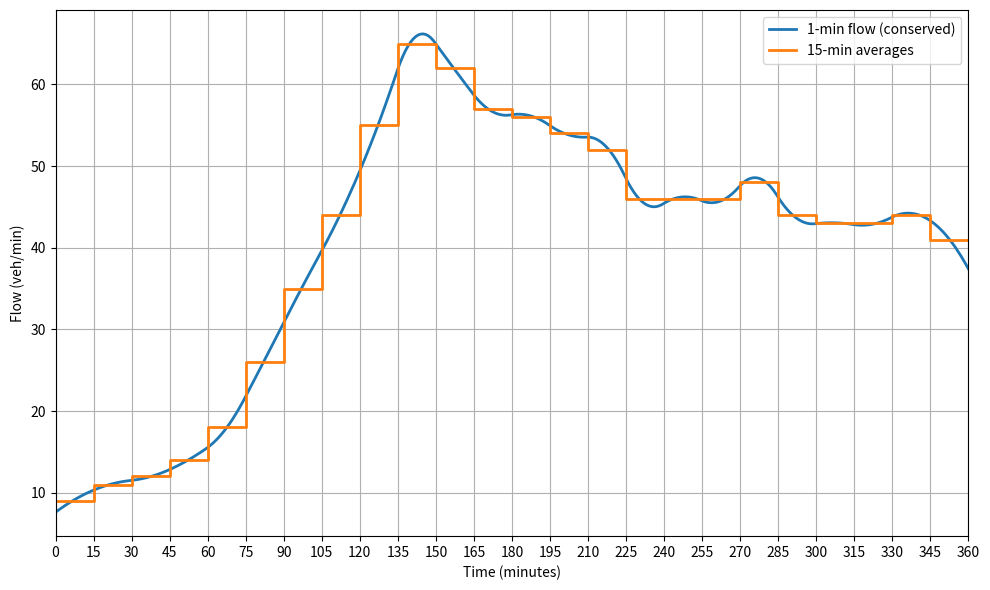

The script that saved this image:
import numpy as np
import matplotlib.pyplot as plt
from scipy.interpolate import CubicSpline

# Example: 6 hours of 15-minute average flows (veh/min), 24 data points in total 
q_15 = np.array([9, 11, 12, 14, 18, 26, 35, 44, 55, 65, 62, 57, 56, 54, 52, 46, 46, 46, 48, 44, 43, 43, 44, 41])

dt_15 = 15  # minutes

# 1. Convert averages to vehicle counts
counts_15 = q_15 * dt_15

# 2. Cumulative vehicle count
cum_counts = np.concatenate([[0], np.cumsum(counts_15)])

# Time axes
t_15 = np.arange(len(cum_counts)) * dt_15          # 15-min boundaries
t_1 = np.arange(0, t_15[-1] + 2, 1)                 # 1-min resolution

# 3. Interpolation of cumulative vehicle count
cs = CubicSpline(t_15, cum_counts) # Cubic spline interpolation
q_1_cum = cs(t_1)
q_1 = np.diff(q_1_cum)
diff_mean = np.array([None]*len(q_15))

# 4. Calculate difference between 15-minute average of interpolated data and original data 
for i in range(len(q_15)):
    diff_mean[i] = 100-np.average(q_1[i*15:(i+1)*15])/q_15[i]*100
print(np.average(np.abs(diff_mean))) # Calculating and displaying MAPE, should be 0 or very close to 0

# --- Plot ---
plt.figure(figsize=(10, 6))
plt.plot(q_1, label="1-min flow (conserved)", linewidth=2)
plt.step(np.arange(len(q_15)+1) * dt_15, np.concatenate([q_15, [q_15[-1]]]), where="post", label="15-min averages", linewidth=2)
plt.legend()
plt.xlabel("Time (minutes)")
plt.ylabel("Flow (veh/min)")
plt.xticks(np.arange(0, len(q_15) * dt_15 + 1, dt_15))
plt.xlim([0, len(q_15) * dt_15])
plt.grid()
plt.tight_layout()
plt.show()
